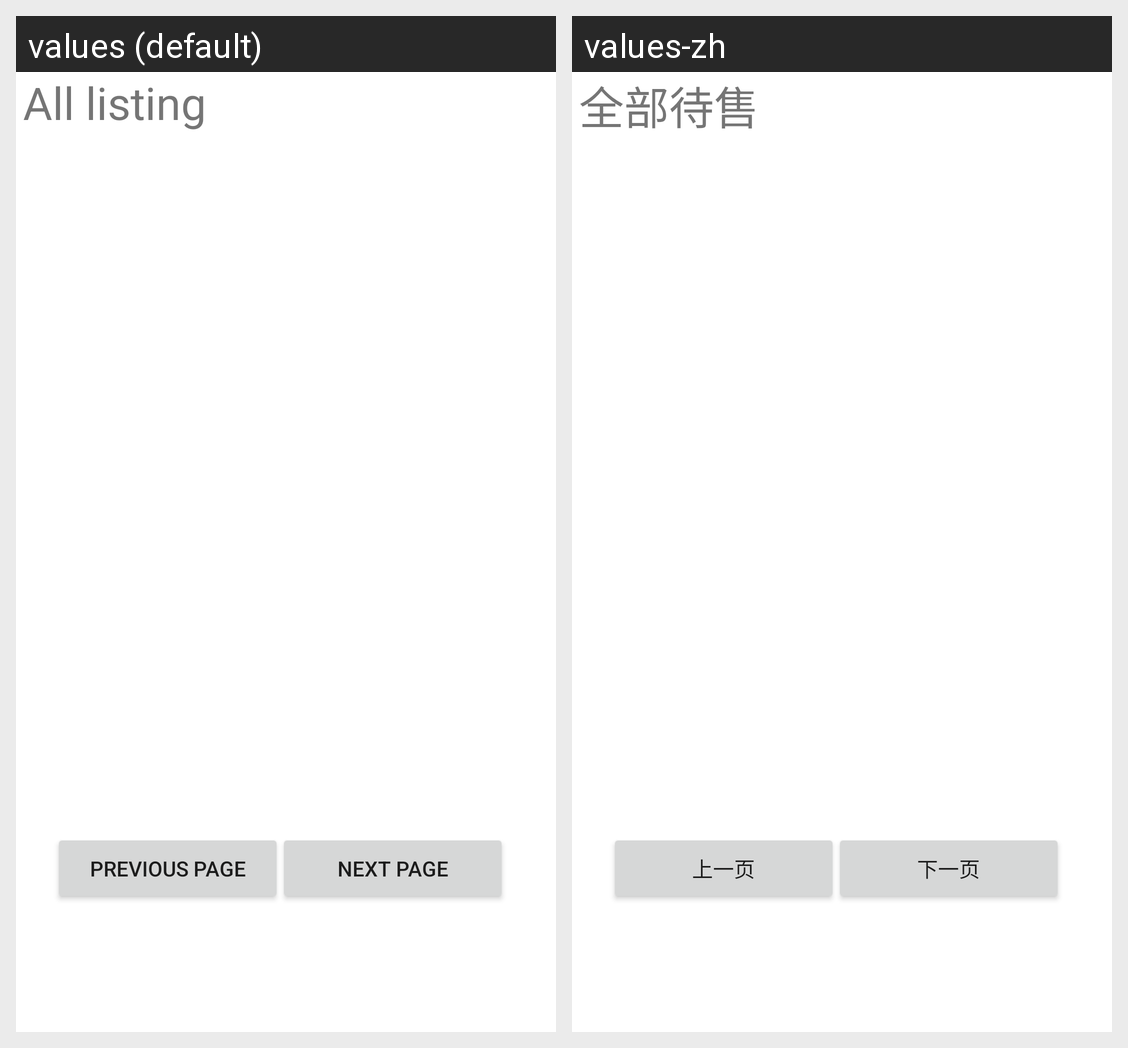

The same Android screen rendered under two of its app's locales, left to right. List the strings drawn on it with the default value and each locale's translation.
Android screen res/layout/fragment_alllisting.xml rendered under 2 locales, left to right: values (default), values-zh. Device: Nexus 5 (rendered at 1080×1920; each locale shown at half size, 540×960, under a caption strip naming it); theme Theme.Unitrade.
Strings drawn on this screen, with the default value and each locale's value (text and hints the layout hard-codes, and strings that could not be matched under every locale, appear in the picture but are not listed):

all_listing
  values: All listing
  values-zh: 全部待售

next_page
  values: Next Page
  values-zh: 下一页

back_page
  values: Previous Page
  values-zh: 上一页
